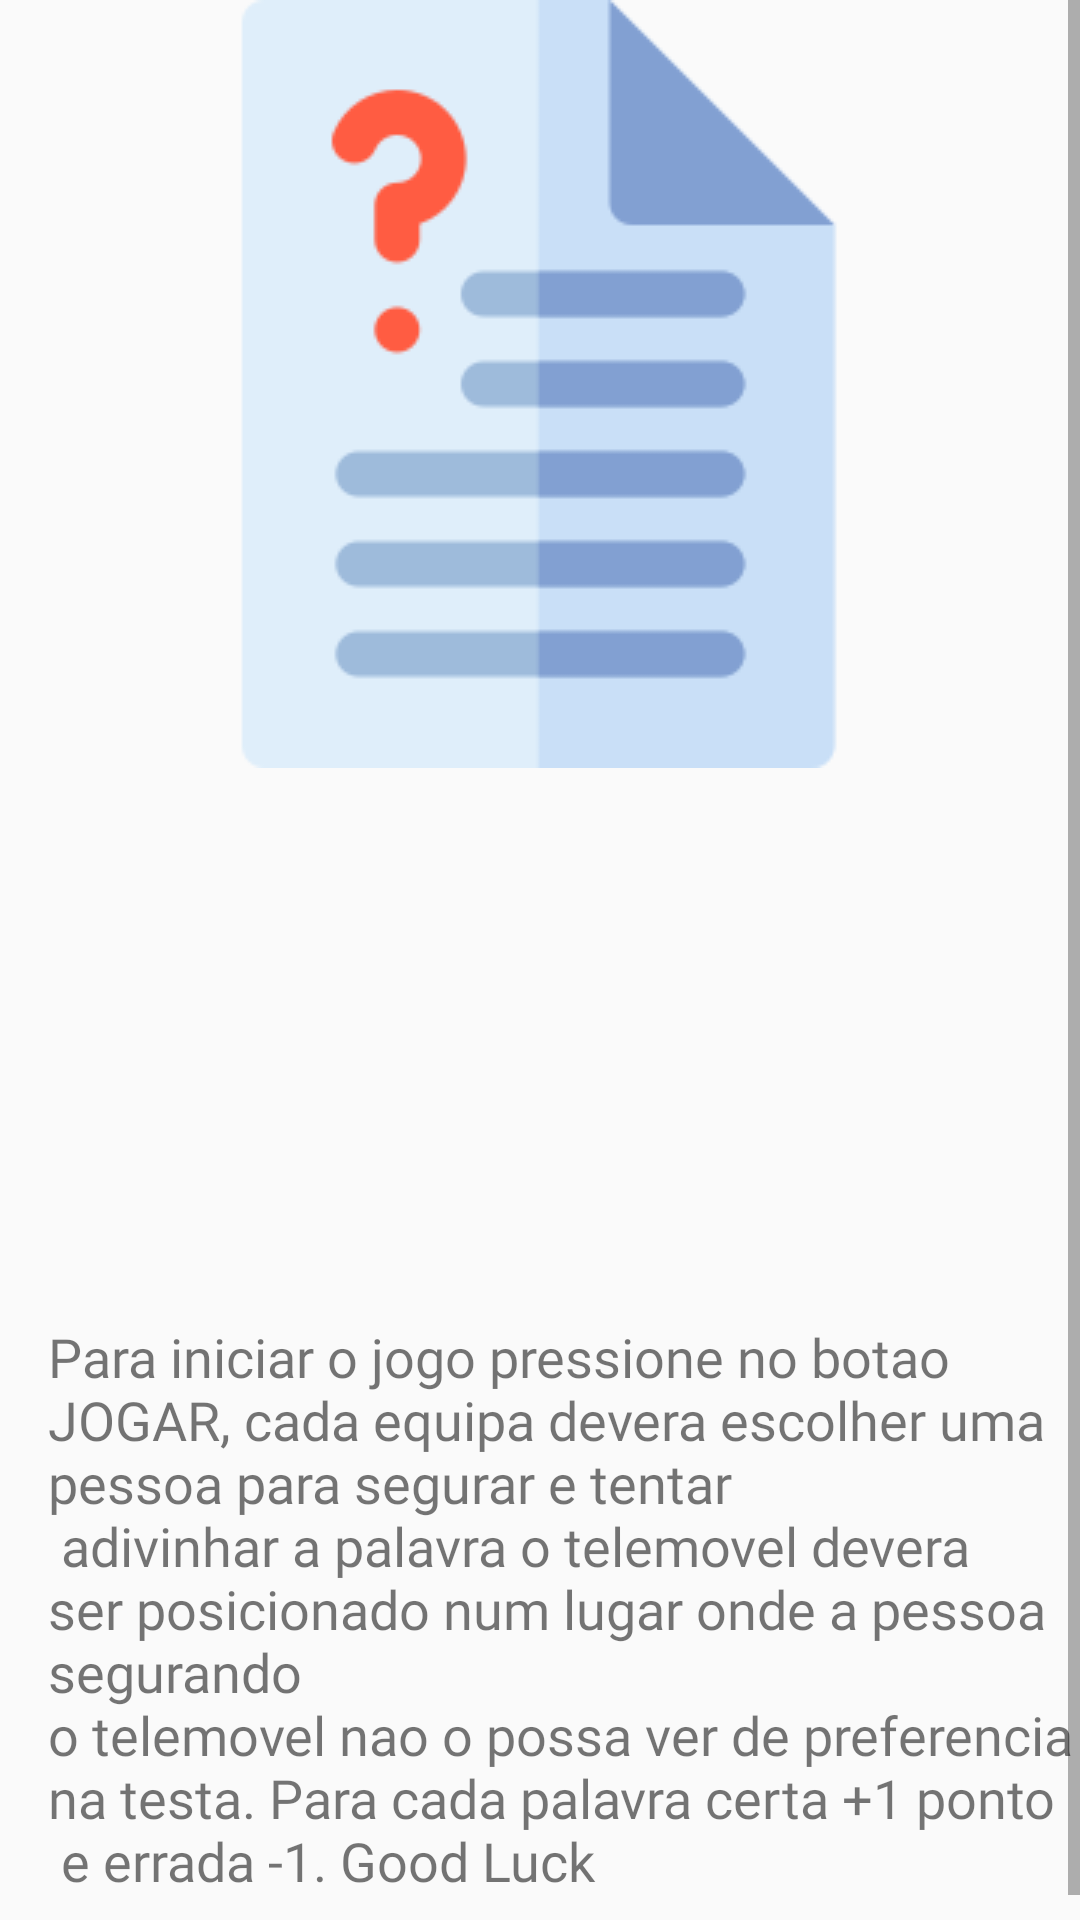

Here is an Android app screen rendered from its layout file. Give the layout XML and the strings, colors and styles it references.
<!-- AndroidManifest.xml: application theme AppTheme -->
<!-- res/layout/instructions_fragment.xml -->
<?xml version="1.0" encoding="utf-8"?>
<layout xmlns:android="http://schemas.android.com/apk/res/android"
    xmlns:app="http://schemas.android.com/apk/res-auto"
    xmlns:tools="http://schemas.android.com/tools">
<ScrollView
    android:id="@+id/linearLayout2"
    android:layout_width="match_parent"
    android:layout_height="match_parent"
    android:fillViewport="true"
    android:orientation="vertical">

    <androidx.constraintlayout.widget.ConstraintLayout
        android:layout_width="match_parent"
        android:layout_height="wrap_content">

        <ImageView
            android:id="@+id/imageView5"
            android:layout_width="wrap_content"
            android:layout_height="wrap_content"
            android:layout_marginBottom="168dp"
            app:layout_constraintBottom_toTopOf="@+id/textView3"
            app:layout_constraintEnd_toEndOf="parent"
            app:layout_constraintHorizontal_bias="0.496"
            app:layout_constraintStart_toStartOf="parent"
            app:layout_constraintTop_toTopOf="parent"
            app:layout_constraintVertical_bias="0.13"
            app:srcCompat="@drawable/question" />

        <TextView
            android:id="@+id/textView3"
            android:layout_width="wrap_content"
            android:layout_height="wrap_content"
            android:layout_margin="16dp"
            android:layout_marginLeft="16dp"
            android:layout_marginRight="16dp"
            android:fontFamily="@font/roboto_slab"
            android:text="@string/rules_text"
            android:textSize="18sp"
            app:layout_constraintBottom_toBottomOf="parent"
            app:layout_constraintEnd_toEndOf="parent"
            app:layout_constraintHorizontal_bias="0.0"
            app:layout_constraintStart_toStartOf="parent"
            app:layout_constraintTop_toBottomOf="@+id/imageView5" />
    </androidx.constraintlayout.widget.ConstraintLayout>
</ScrollView>
</layout>
<!-- resources referenced by this layout -->
<resources>
  <!-- drawable question: png bitmap (drawable, 4457 bytes) -->
  <string name="rules_text">
          Para iniciar o jogo pressione no botao JOGAR,
      cada equipa devera escolher uma pessoa para segurar e tentar
          \n adivinhar a palavra
      o telemovel devera ser posicionado num lugar onde a pessoa segurando
          \no telemovel
      nao o possa ver de preferencia na testa. Para  cada palavra certa +1 ponto
          \n e errada -1. Good Luck</string>
  <style name="AppTheme" parent="Theme.AppCompat.Light.DarkActionBar">
          
          <item name="colorPrimary">@color/colorPrimary</item>
          <item name="colorPrimaryDark">@color/colorPrimaryDark</item>
          <item name="colorAccent">@color/colorAccent</item>
      </style>
  <color name="colorPrimary">#29B0FD</color>
  <color name="colorPrimaryDark">#1067F5</color>
  <color name="colorAccent">#D81B60</color>
</resources>
